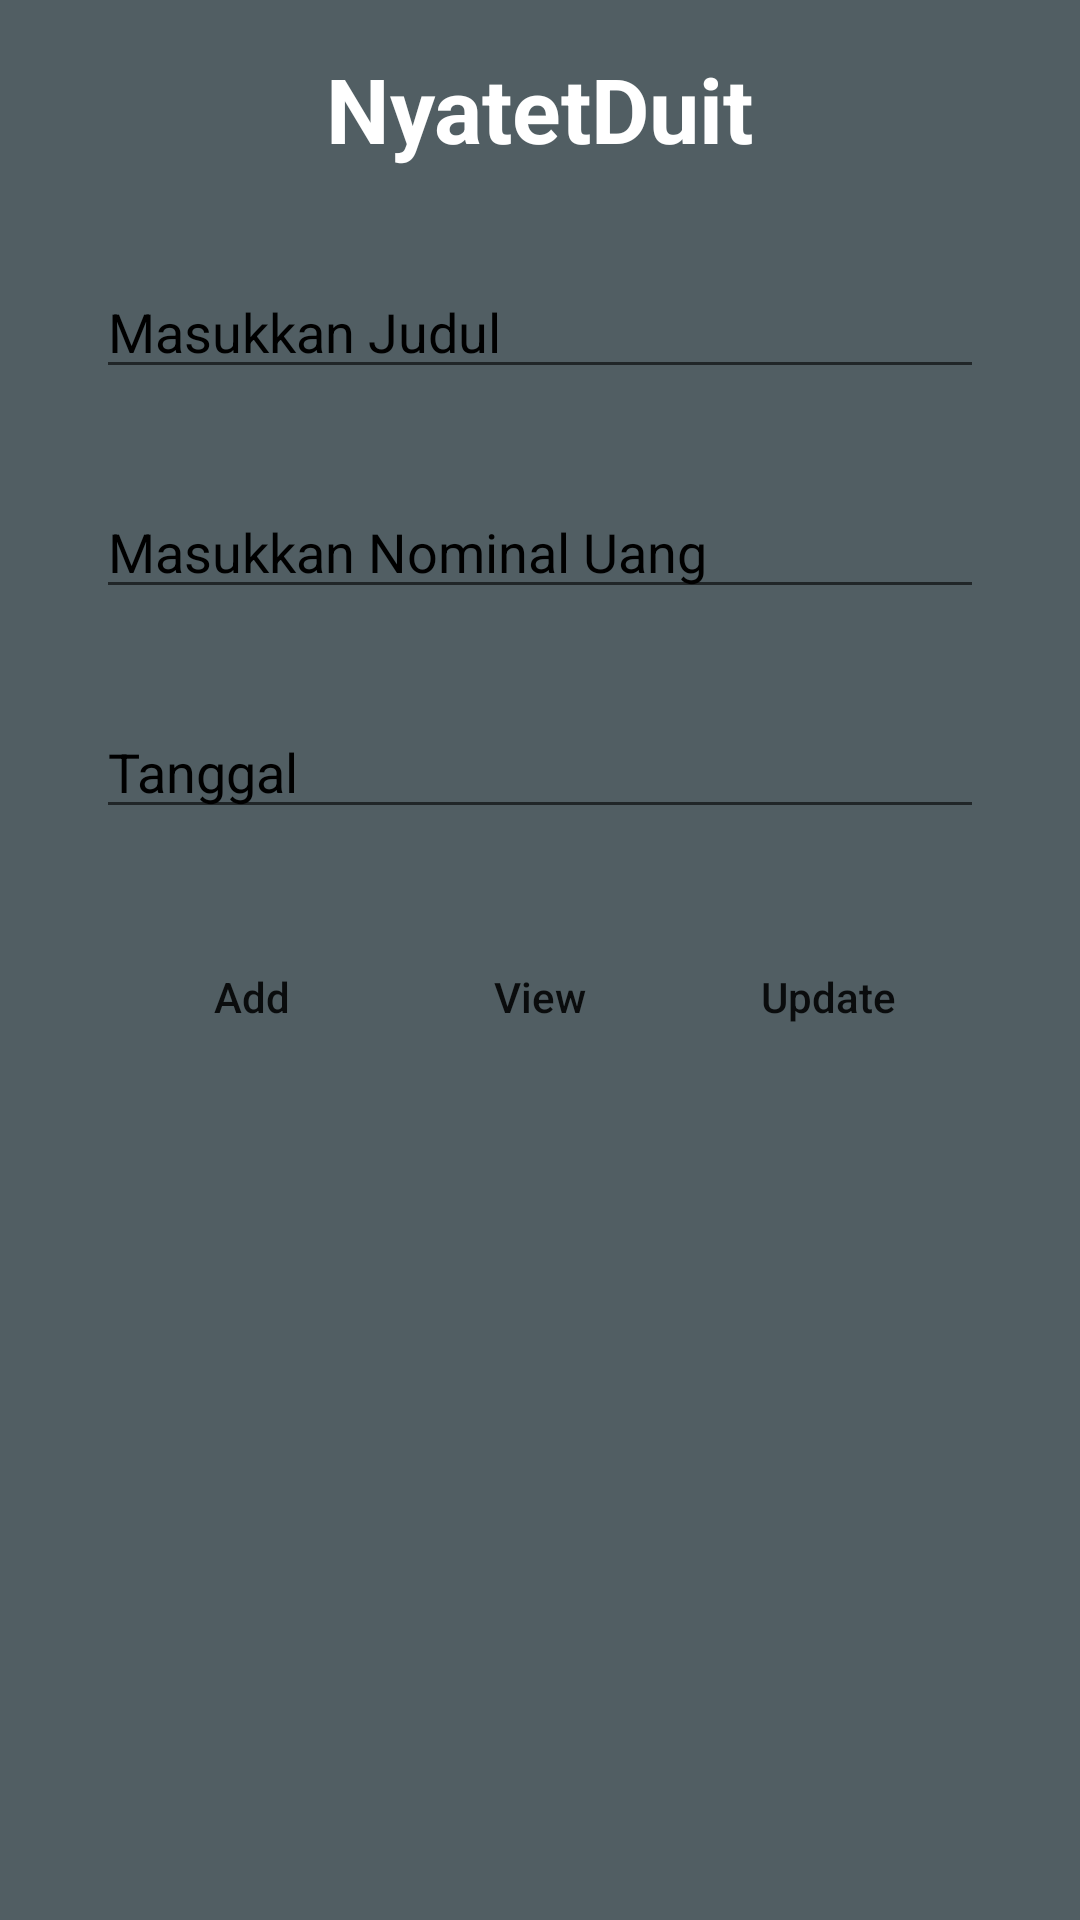

Write the Android layout XML for this screen, with the resource values it uses.
<!-- AndroidManifest.xml: application theme Theme.NyatetDuit -->
<!-- res/layout/activity_crudmain.xml -->
<?xml version="1.0" encoding="utf-8"?>
<LinearLayout xmlns:android="http://schemas.android.com/apk/res/android"
    xmlns:app="http://schemas.android.com/apk/res-auto"
    xmlns:tools="http://schemas.android.com/tools"
    android:background="@color/gray"
    android:layout_width="match_parent"
    android:layout_height="match_parent"
    android:orientation="vertical"
    tools:context=".CRUDMainActivity">

    <TextView
        android:layout_width="wrap_content"
        android:layout_height="wrap_content"
        android:layout_gravity="center_horizontal"
        android:layout_marginTop="16dp"
        android:layout_marginBottom="16dp"
        android:text="NyatetDuit"
        android:textColor="@color/white"
        android:textSize="30sp"
        android:textStyle="bold"/>

    <LinearLayout
        android:layout_width="match_parent"
        android:layout_height="wrap_content"
        android:background="@drawable/bg_card"
        android:layout_marginLeft="16dp"
        android:layout_marginRight="16dp"
        android:orientation="vertical">

        <EditText
            android:id="@+id/edName"
            android:layout_width="match_parent"
            android:layout_height="wrap_content"
            android:layout_margin="16dp"
            android:textColor="@color/black"
            android:textColorHint="@color/black"
            android:hint="Masukkan Judul"/>

        <EditText
            android:id="@+id/edEmail"
            android:layout_width="match_parent"
            android:layout_height="wrap_content"
            android:layout_margin="16dp"
            android:textColor="@color/black"
            android:textColorHint="@color/black"
            android:hint="Masukkan Nominal Uang"/>

        <EditText
            android:id="@+id/edDate"
            android:layout_width="match_parent"
            android:layout_height="wrap_content"
            android:layout_margin="16dp"
            android:focusable="false"
            android:textColor="@color/black"
            android:textColorHint="@color/black"
            android:hint="Tanggal"

            />

    </LinearLayout>
    <LinearLayout
        android:layout_marginTop="16dp"
        android:layout_width="match_parent"
        android:layout_height="wrap_content"
        android:gravity="center">
        <Button
            android:id="@+id/btnAdd"
            android:layout_width="wrap_content"
            android:layout_height="wrap_content"
            android:text="Add"
            android:background="@drawable/card"
            android:textAllCaps="false"/>
        <Button
            android:layout_marginStart="8dp"
            android:id="@+id/btnView"
            android:background="@drawable/card"
            android:layout_width="wrap_content"
            android:layout_height="wrap_content"
            android:text="View"
            android:textAllCaps="false"/>
        <Button
            android:layout_marginStart="8dp"
            android:id="@+id/btnUpdate"
            android:background="@drawable/card"
            android:layout_width="wrap_content"
            android:layout_height="wrap_content"
            android:text="Update"
            android:textAllCaps="false"/>
    </LinearLayout>

    <androidx.recyclerview.widget.RecyclerView
        android:id="@+id/recyclerView"
        android:layout_width="match_parent"
        android:layout_height="match_parent"
        android:layout_marginTop="16dp"
        android:layout_marginRight="16dp"
        android:layout_marginLeft="16dp"
        android:textColor="@color/black"
        android:textColorHint="@color/black"
        />


</LinearLayout>
<!-- resources referenced by this layout -->
<resources>
  <color name="black">#FF000000</color>
  <color name="gray">#515E63</color>
  <color name="white">#FFFFFFFF</color>
  <style name="Theme.NyatetDuit" parent="Theme.AppCompat.DayNight.NoActionBar">
          
          <item name="colorPrimary">@color/purple_500</item>
          <item name="colorPrimaryVariant">@color/purple_700</item>
          <item name="colorOnPrimary">@color/white</item>
          
          <item name="colorSecondary">@color/teal_200</item>
          <item name="colorSecondaryVariant">@color/teal_700</item>
          <item name="colorOnSecondary">@color/black</item>
          
          <item name="android:statusBarColor" tools:targetApi="l">?attr/colorPrimaryVariant</item>
          
      </style>
  <color name="purple_500">#FF6200EE</color>
  <color name="purple_700">#FF3700B3</color>
  <color name="teal_200">#FF03DAC5</color>
  <color name="teal_700">#FF018786</color>
</resources>
